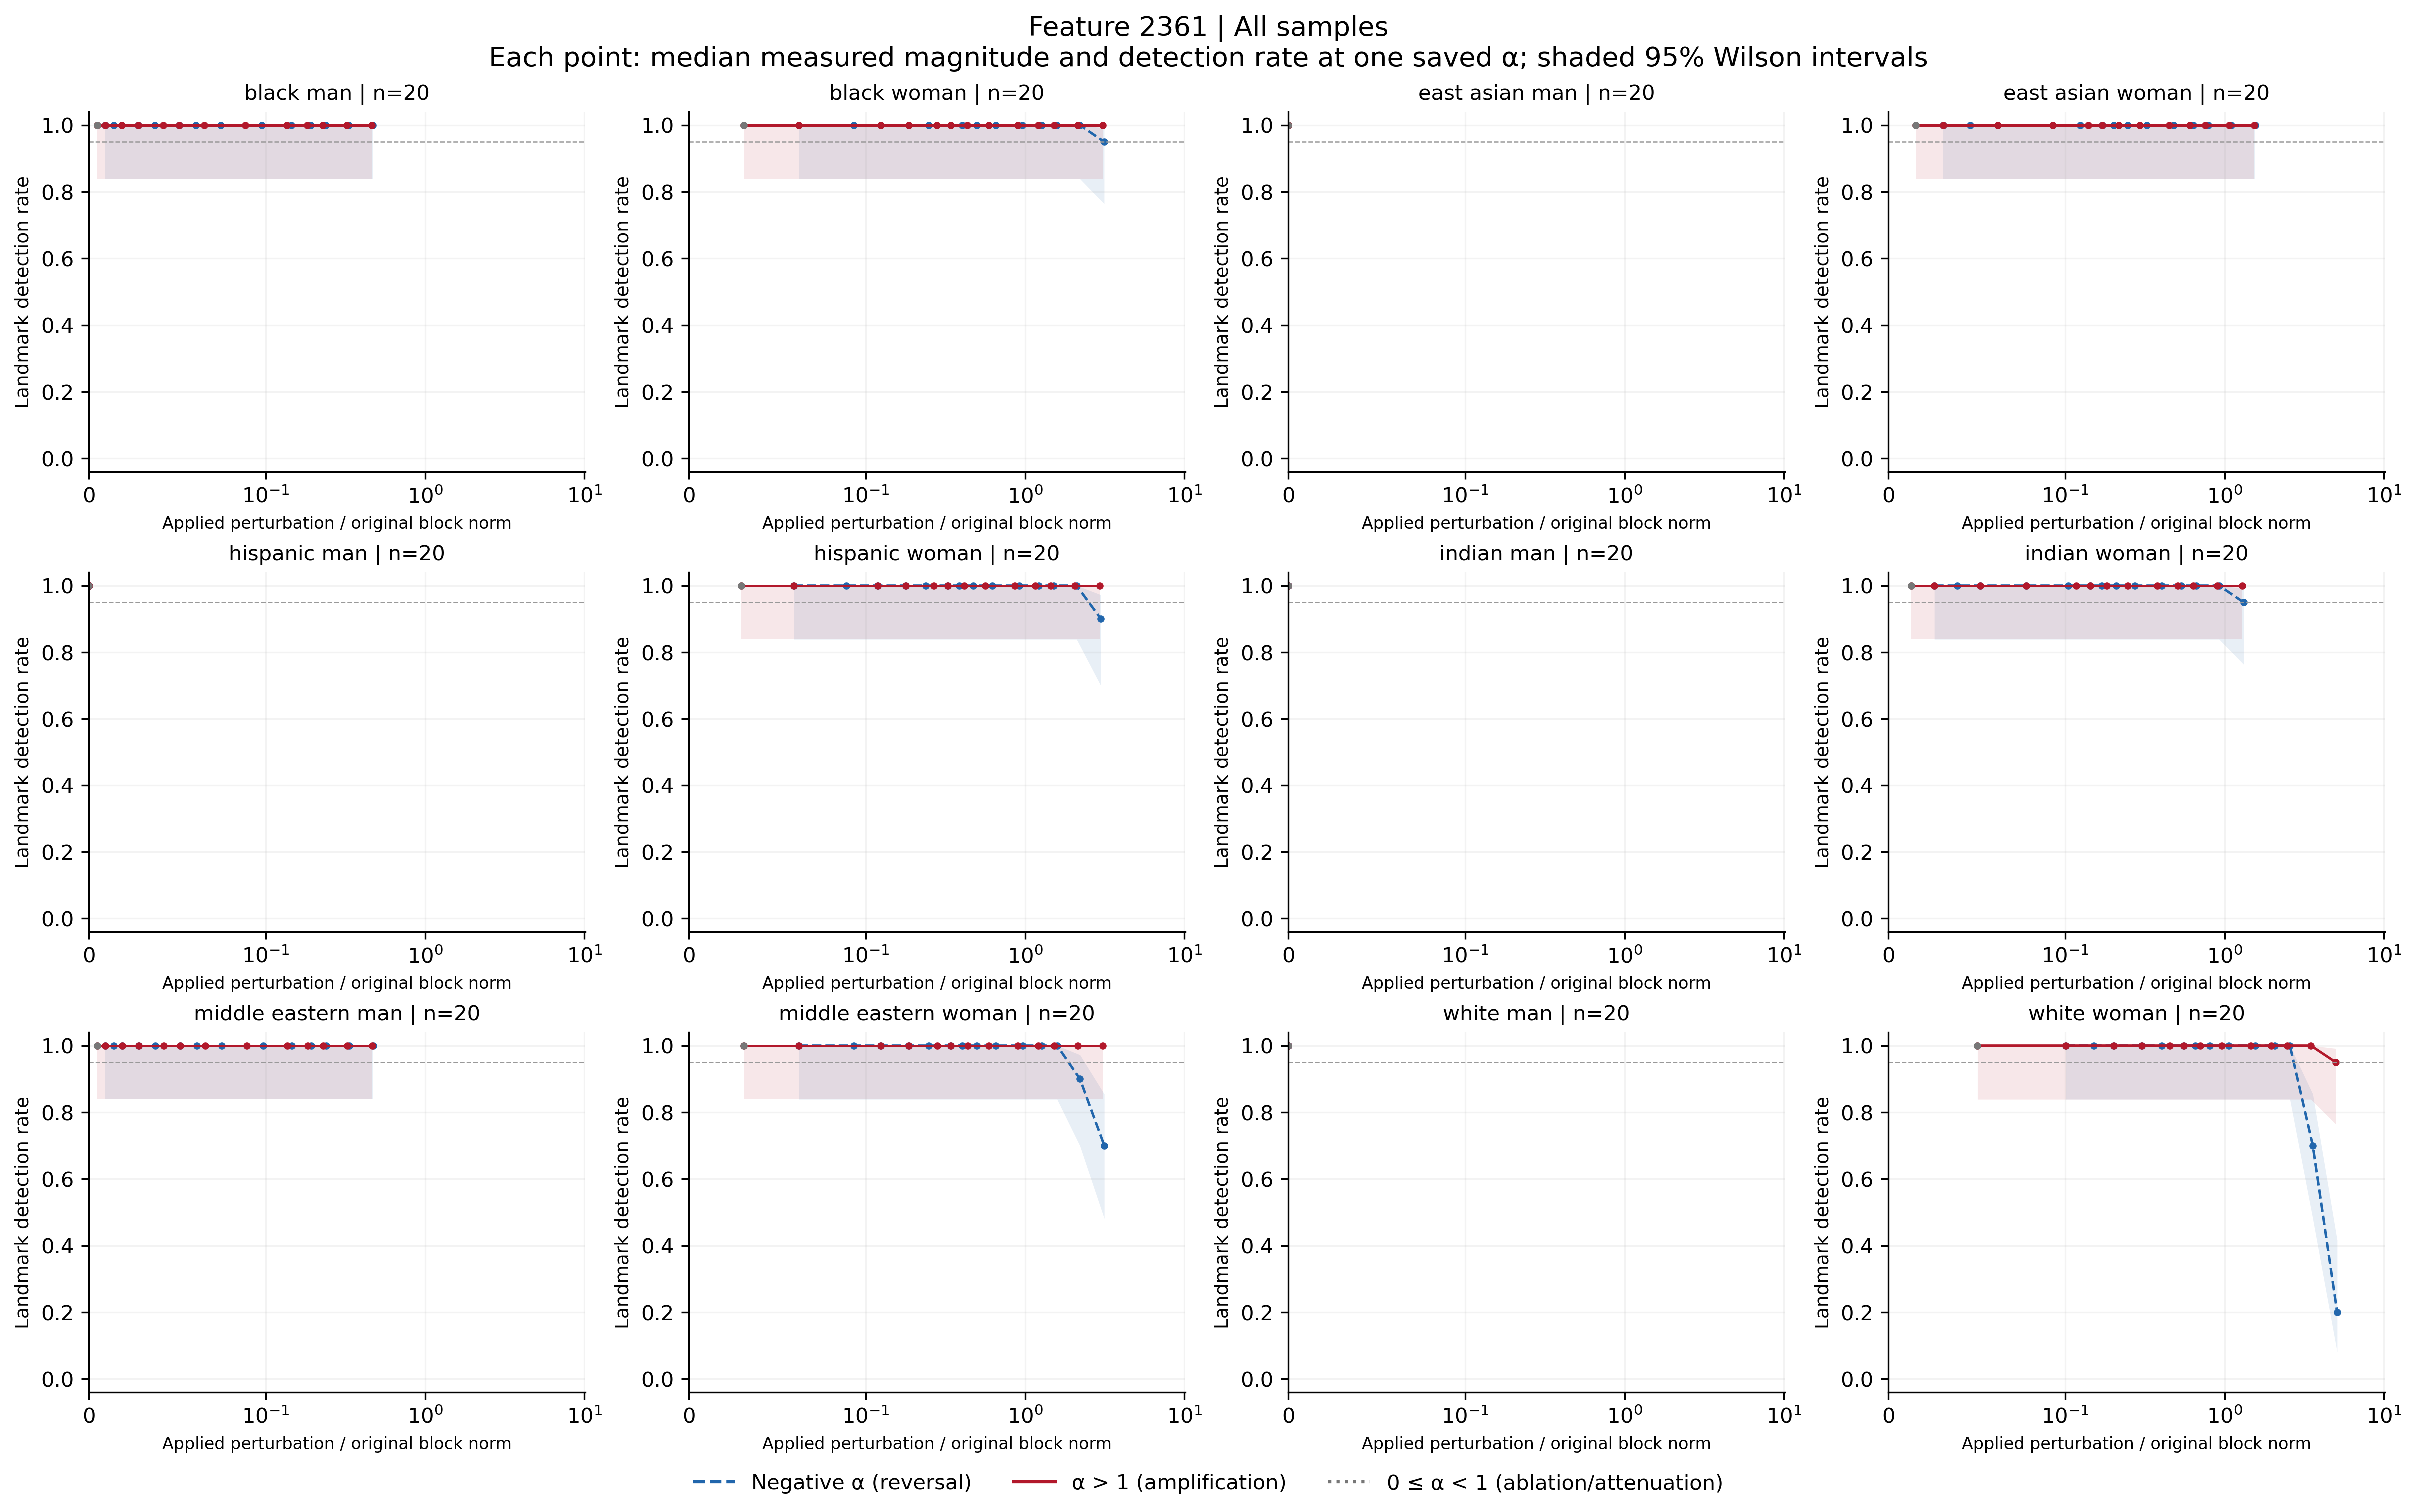

The table this chart was drawn from, first rows:
feature, group, cohort, alpha, n, seed_count, detected, detection_rate, ci_low, ci_high, ci_width, insufficient, status, median_delta_fro_applied, median_relative_delta_fro, branch
2361, black_man, all, -100, 20, 20, 20, 1.0, 0.8389, 1.0, 0.1611, False, exploratory_sample, 1432, 0.4705, negative
2361, black_man, all, -70, 20, 20, 20, 1.0, 0.8389, 1.0, 0.1611, False, exploratory_sample, 1006, 0.3307, negative
2361, black_man, all, -50, 20, 20, 20, 1.0, 0.8389, 1.0, 0.1611, False, exploratory_sample, 722.8, 0.2376, negative
2361, black_man, all, -40, 20, 20, 20, 1.0, 0.8389, 1.0, 0.1611, False, exploratory_sample, 581.1, 0.191, negative
2361, black_man, all, -30, 20, 20, 20, 1.0, 0.8389, 1.0, 0.1611, False, exploratory_sample, 439.4, 0.1444, negative
2361, black_man, all, -20, 20, 20, 20, 1.0, 0.8389, 1.0, 0.1611, False, exploratory_sample, 297.6, 0.09782, negative
2361, black_man, all, -15, 20, 20, 20, 1.0, 0.8389, 1.0, 0.1611, False, exploratory_sample, 226.8, 0.07453, negative
2361, black_man, all, -12, 20, 20, 20, 1.0, 0.8389, 1.0, 0.1611, False, exploratory_sample, 184.3, 0.06056, negative
2361, black_man, all, -10, 20, 20, 20, 1.0, 0.8389, 1.0, 0.1611, False, exploratory_sample, 155.9, 0.05124, negative
2361, black_man, all, -7, 20, 20, 20, 1.0, 0.8389, 1.0, 0.1611, False, exploratory_sample, 113.4, 0.03727, negative
2361, black_man, all, -5, 20, 20, 20, 1.0, 0.8389, 1.0, 0.1611, False, exploratory_sample, 85.04, 0.02795, negative
2361, black_man, all, -3, 20, 20, 20, 1.0, 0.8389, 1.0, 0.1611, False, exploratory_sample, 56.7, 0.01863, negative
2361, black_man, all, -2, 20, 20, 20, 1.0, 0.8389, 1.0, 0.1611, False, exploratory_sample, 42.52, 0.01397, negative
2361, black_man, all, -1, 20, 20, 20, 1.0, 0.8389, 1.0, 0.1611, False, exploratory_sample, 28.35, 0.009317, negative
2361, black_man, all, 0, 20, 20, 20, 1.0, 0.8389, 1.0, 0.1611, False, exploratory_sample, 14.17, 0.004658, attenuation_or_ablation
2361, black_man, all, 1, 20, 20, 20, 1.0, 0.8389, 1.0, 0.1611, False, exploratory_sample, 0.0, 0.0, baseline
2361, black_man, all, 2, 20, 20, 20, 1.0, 0.8389, 1.0, 0.1611, False, exploratory_sample, 14.17, 0.004658, positive
2361, black_man, all, 3, 20, 20, 20, 1.0, 0.8389, 1.0, 0.1611, False, exploratory_sample, 28.35, 0.009316, positive
2361, black_man, all, 5, 20, 20, 20, 1.0, 0.8389, 1.0, 0.1611, False, exploratory_sample, 56.69, 0.01863, positive
2361, black_man, all, 7, 20, 20, 20, 1.0, 0.8389, 1.0, 0.1611, False, exploratory_sample, 85.05, 0.02795, positive
2361, black_man, all, 10, 20, 20, 20, 1.0, 0.8389, 1.0, 0.1611, False, exploratory_sample, 127.6, 0.04192, positive
2361, black_man, all, 12, 20, 20, 20, 1.0, 0.8389, 1.0, 0.1611, False, exploratory_sample, 155.9, 0.05124, positive
2361, black_man, all, 15, 20, 20, 20, 1.0, 0.8389, 1.0, 0.1611, False, exploratory_sample, 198.4, 0.06522, positive
2361, black_man, all, 20, 20, 20, 20, 1.0, 0.8389, 1.0, 0.1611, False, exploratory_sample, 269.3, 0.08851, positive
2361, black_man, all, 30, 20, 20, 20, 1.0, 0.8389, 1.0, 0.1611, False, exploratory_sample, 411, 0.1351, positive
2361, black_man, all, 40, 20, 20, 20, 1.0, 0.8389, 1.0, 0.1611, False, exploratory_sample, 552.8, 0.1817, positive
2361, black_man, all, 50, 20, 20, 20, 1.0, 0.8389, 1.0, 0.1611, False, exploratory_sample, 694.5, 0.2283, positive
2361, black_man, all, 70, 20, 20, 20, 1.0, 0.8389, 1.0, 0.1611, False, exploratory_sample, 978, 0.3214, positive
2361, black_man, all, 100, 20, 20, 20, 1.0, 0.8389, 1.0, 0.1611, False, exploratory_sample, 1403, 0.4612, positive
2361, black_woman, all, -100, 20, 20, 19, 0.95, 0.7639, 0.9911, 0.2272, False, exploratory_sample, 9530, 3.137, negative
2361, black_woman, all, -70, 20, 20, 20, 1.0, 0.8389, 1.0, 0.1611, False, exploratory_sample, 6700, 2.205, negative
2361, black_woman, all, -50, 20, 20, 20, 1.0, 0.8389, 1.0, 0.1611, False, exploratory_sample, 4812, 1.584, negative
2361, black_woman, all, -40, 20, 20, 20, 1.0, 0.8389, 1.0, 0.1611, False, exploratory_sample, 3869, 1.273, negative
2361, black_woman, all, -30, 20, 20, 20, 1.0, 0.8389, 1.0, 0.1611, False, exploratory_sample, 2925, 0.9627, negative
2361, black_woman, all, -20, 20, 20, 20, 1.0, 0.8389, 1.0, 0.1611, False, exploratory_sample, 1982, 0.6521, negative
2361, black_woman, all, -15, 20, 20, 20, 1.0, 0.8389, 1.0, 0.1611, False, exploratory_sample, 1510, 0.4969, negative
2361, black_woman, all, -12, 20, 20, 20, 1.0, 0.8389, 1.0, 0.1611, False, exploratory_sample, 1227, 0.4037, negative
2361, black_woman, all, -10, 20, 20, 20, 1.0, 0.8389, 1.0, 0.1611, False, exploratory_sample, 1038, 0.3416, negative
2361, black_woman, all, -7, 20, 20, 20, 1.0, 0.8389, 1.0, 0.1611, False, exploratory_sample, 754.9, 0.2484, negative
2361, black_woman, all, -5, 20, 20, 20, 1.0, 0.8389, 1.0, 0.1611, False, exploratory_sample, 566.2, 0.1863, negative
2361, black_woman, all, -3, 20, 20, 20, 1.0, 0.8389, 1.0, 0.1611, False, exploratory_sample, 377.4, 0.1242, negative
2361, black_woman, all, -2, 20, 20, 20, 1.0, 0.8389, 1.0, 0.1611, False, exploratory_sample, 283.1, 0.09316, negative
2361, black_woman, all, -1, 20, 20, 20, 1.0, 0.8389, 1.0, 0.1611, False, exploratory_sample, 188.7, 0.06211, negative
2361, black_woman, all, 0, 20, 20, 20, 1.0, 0.8389, 1.0, 0.1611, False, exploratory_sample, 94.36, 0.03105, attenuation_or_ablation
2361, black_woman, all, 1, 20, 20, 20, 1.0, 0.8389, 1.0, 0.1611, False, exploratory_sample, 0.0, 0.0, baseline
2361, black_woman, all, 2, 20, 20, 20, 1.0, 0.8389, 1.0, 0.1611, False, exploratory_sample, 94.36, 0.03105, positive
2361, black_woman, all, 3, 20, 20, 20, 1.0, 0.8389, 1.0, 0.1611, False, exploratory_sample, 188.7, 0.06211, positive
2361, black_woman, all, 5, 20, 20, 20, 1.0, 0.8389, 1.0, 0.1611, False, exploratory_sample, 377.4, 0.1242, positive
2361, black_woman, all, 7, 20, 20, 20, 1.0, 0.8389, 1.0, 0.1611, False, exploratory_sample, 566.2, 0.1863, positive
2361, black_woman, all, 10, 20, 20, 20, 1.0, 0.8389, 1.0, 0.1611, False, exploratory_sample, 849.3, 0.2795, positive
2361, black_woman, all, 12, 20, 20, 20, 1.0, 0.8389, 1.0, 0.1611, False, exploratory_sample, 1038, 0.3416, positive
2361, black_woman, all, 15, 20, 20, 20, 1.0, 0.8389, 1.0, 0.1611, False, exploratory_sample, 1321, 0.4348, positive
2361, black_woman, all, 20, 20, 20, 20, 1.0, 0.8389, 1.0, 0.1611, False, exploratory_sample, 1793, 0.59, positive
2361, black_woman, all, 30, 20, 20, 20, 1.0, 0.8389, 1.0, 0.1611, False, exploratory_sample, 2736, 0.9006, positive
2361, black_woman, all, 40, 20, 20, 20, 1.0, 0.8389, 1.0, 0.1611, False, exploratory_sample, 3680, 1.211, positive
2361, black_woman, all, 50, 20, 20, 20, 1.0, 0.8389, 1.0, 0.1611, False, exploratory_sample, 4624, 1.522, positive
2361, black_woman, all, 70, 20, 20, 20, 1.0, 0.8389, 1.0, 0.1611, False, exploratory_sample, 6511, 2.143, positive
2361, black_woman, all, 100, 20, 20, 20, 1.0, 0.8389, 1.0, 0.1611, False, exploratory_sample, 9342, 3.074, positive
2361, east_asian_man, all, -100, 20, 20, 20, 1.0, 0.8389, 1.0, 0.1611, False, exploratory_sample, 0.0, 0.0, negative
2361, east_asian_man, all, -70, 20, 20, 20, 1.0, 0.8389, 1.0, 0.1611, False, exploratory_sample, 0.0, 0.0, negative
... 288 more rows
